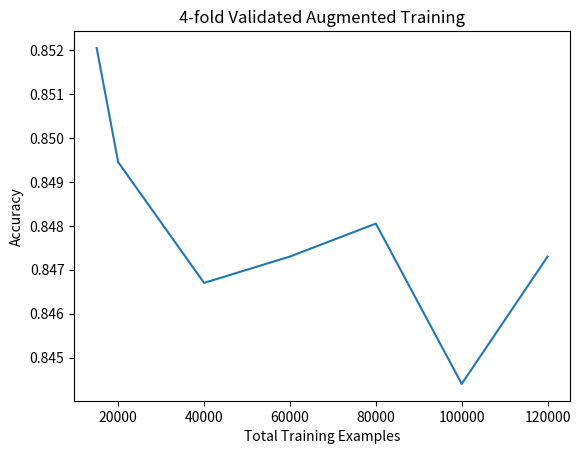

The script that saved this image:
#augment_plot.py

import matplotlib.pyplot as plt
import numpy as np
x = np.array([15000, 20000, 40000, 60000, 80000, 100000, 120000])
y = np.array([3.4082, 3.3978,3.3868,3.3892,3.3922,3.3776,3.3892])
y/=4
plt.plot(x,y)
plt.ylabel("Accuracy")
plt.xlabel("Total Training Examples")
plt.title("4-fold Validated Augmented Training")
plt.show()